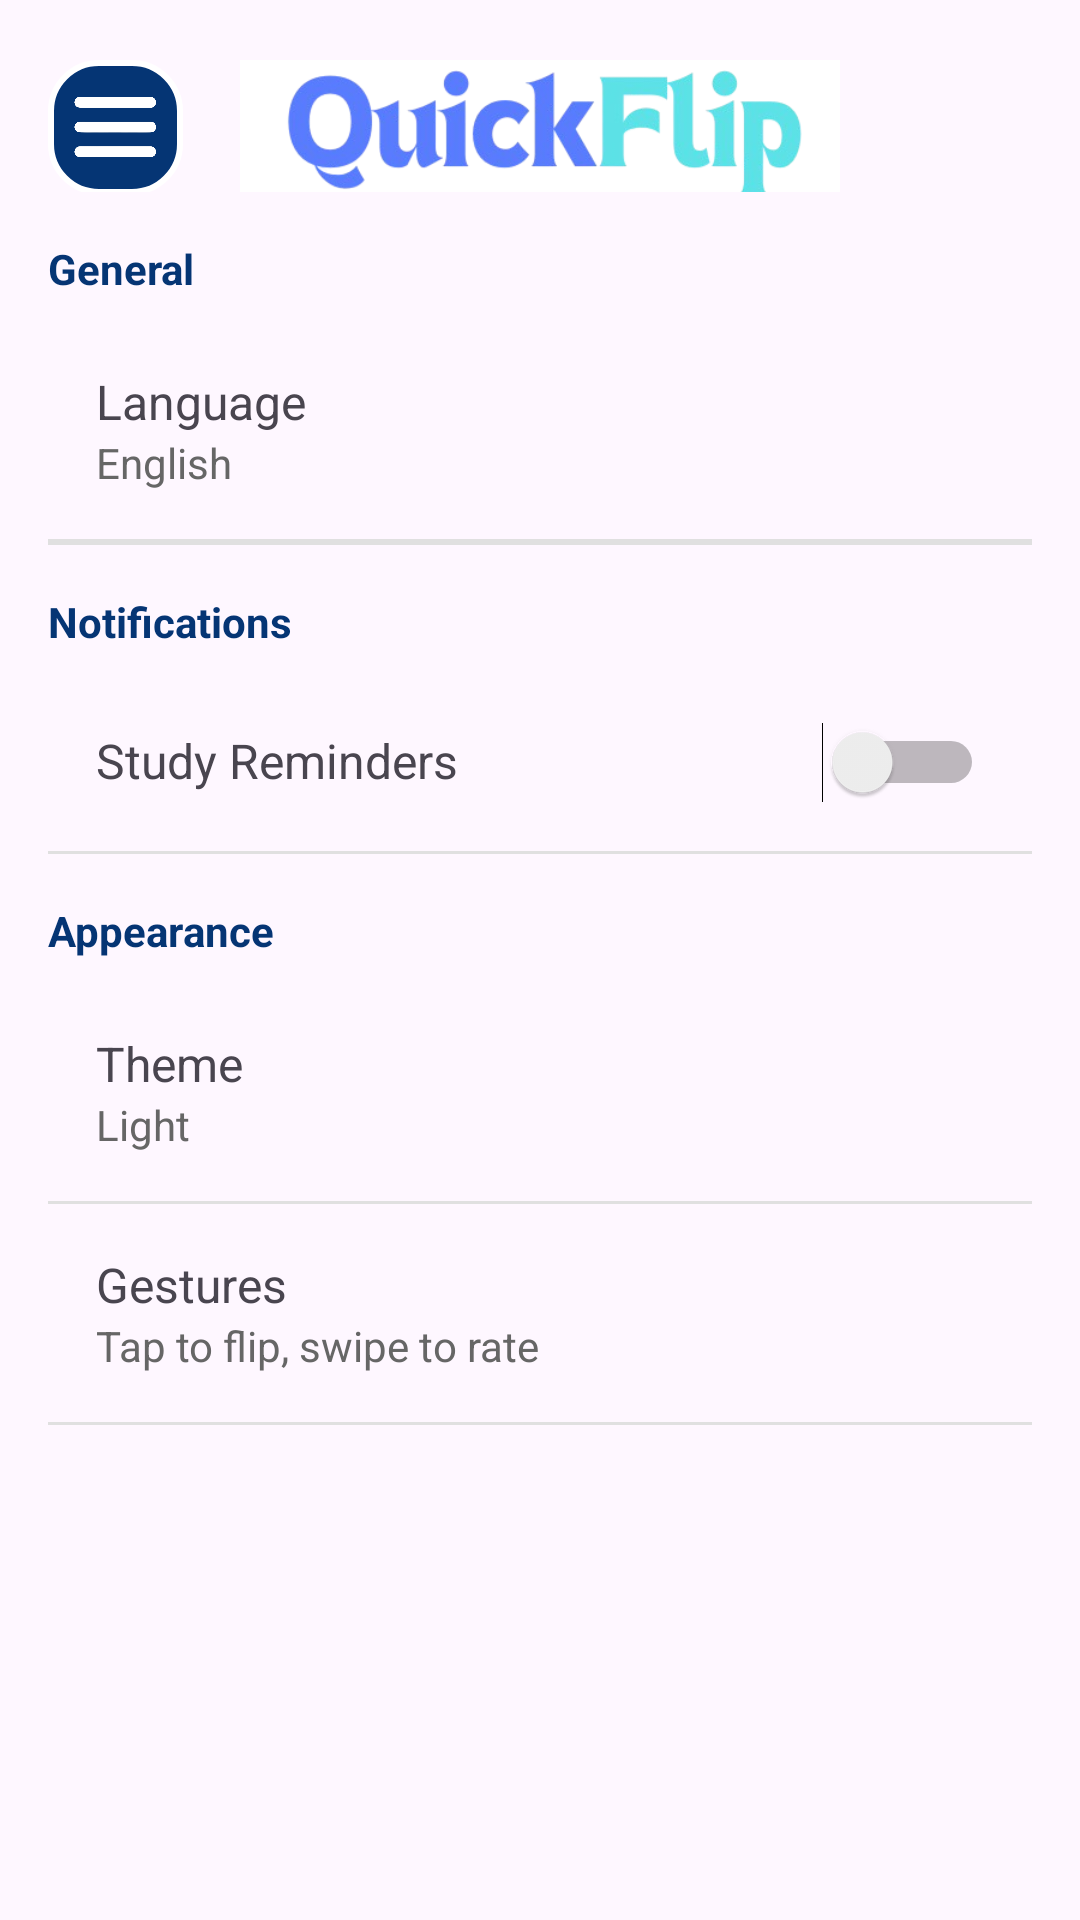

Reconstruct the res/layout file that produces this screen, plus the resources it refers to.
<!-- AndroidManifest.xml: application theme Theme.MCO2QuickFlip -->
<!-- res/layout/activity_settings.xml -->
<LinearLayout xmlns:android="http://schemas.android.com/apk/res/android"
    xmlns:app="http://schemas.android.com/apk/res-auto"
    xmlns:tools="http://schemas.android.com/tools"
    android:layout_width="match_parent"
    android:layout_height="match_parent"
    android:orientation="vertical">

    <include
        android:id="@+id/toolbar"
        layout="@layout/toolbar_base" />

    <ScrollView
        android:layout_width="match_parent"
        android:layout_height="match_parent">

        <LinearLayout
            android:layout_width="match_parent"
            android:layout_height="wrap_content"
            android:orientation="vertical"
            android:padding="16dp">

            <TextView
                android:layout_width="match_parent"
                android:layout_height="wrap_content"
                android:text="@string/general"
                android:textStyle="bold"
                android:textSize="14sp"
                android:textColor="#053574"
                android:paddingBottom="8dp"/>

            <LinearLayout
                android:id="@+id/languageSection"
                android:layout_width="match_parent"
                android:layout_height="wrap_content"
                android:orientation="vertical"
                android:background="?attr/selectableItemBackground"
                android:clickable="true"
                android:focusable="true"
                android:padding="16dp">

                <TextView
                    android:layout_width="match_parent"
                    android:layout_height="wrap_content"
                    android:text="@string/language"
                    android:textSize="16sp"/>

                <TextView
                    android:id="@+id/languageValue"
                    android:layout_width="match_parent"
                    android:layout_height="wrap_content"
                    android:text="@string/english"
                    android:textSize="14sp"
                    android:textColor="#666666"/>
            </LinearLayout>

            <View
                android:layout_width="match_parent"
                android:layout_height="1dp"
                android:background="#E0E0E0"/>

            <View
                android:layout_width="match_parent"
                android:layout_height="1dp"
                android:background="#E0E0E0"/>

            <TextView
                android:layout_width="match_parent"
                android:layout_height="wrap_content"
                android:text="@string/notifications"
                android:textStyle="bold"
                android:textSize="14sp"
                android:textColor="#053574"
                android:layout_marginTop="16dp"
                android:paddingBottom="8dp"/>

            <LinearLayout
                android:id="@+id/notificationsSection"
                android:layout_width="match_parent"
                android:layout_height="wrap_content"
                android:orientation="horizontal"
                android:background="?attr/selectableItemBackground"
                android:clickable="true"
                android:focusable="true"
                android:padding="16dp">

                <TextView
                    android:layout_width="0dp"
                    android:layout_height="wrap_content"
                    android:layout_weight="1"
                    android:text="@string/study_reminders"
                    android:textSize="16sp"/>

                <Switch
                    android:id="@+id/notificationsSwitch"
                    android:layout_width="wrap_content"
                    android:layout_height="wrap_content"
                    tools:ignore="UseSwitchCompatOrMaterialXml" />
            </LinearLayout>

            <View
                android:layout_width="match_parent"
                android:layout_height="1dp"
                android:background="#E0E0E0"/>

            <TextView
                android:layout_width="match_parent"
                android:layout_height="wrap_content"
                android:text="@string/appearance"
                android:textStyle="bold"
                android:textSize="14sp"
                android:textColor="#053574"
                android:layout_marginTop="16dp"
                android:paddingBottom="8dp"/>

            <LinearLayout
                android:id="@+id/themeSection"
                android:layout_width="match_parent"
                android:layout_height="wrap_content"
                android:orientation="vertical"
                android:background="?attr/selectableItemBackground"
                android:clickable="true"
                android:focusable="true"
                android:padding="16dp">

                <TextView
                    android:layout_width="match_parent"
                    android:layout_height="wrap_content"
                    android:text="@string/theme"
                    android:textSize="16sp"/>

                <TextView
                    android:id="@+id/themeValue"
                    android:layout_width="match_parent"
                    android:layout_height="wrap_content"
                    android:text="@string/light"
                    android:textSize="14sp"
                    android:textColor="#666666"/>
            </LinearLayout>

            <View
                android:layout_width="match_parent"
                android:layout_height="1dp"
                android:background="#E0E0E0"/>

            <LinearLayout
                android:id="@+id/gesturesSection"
                android:layout_width="match_parent"
                android:layout_height="wrap_content"
                android:orientation="vertical"
                android:background="?attr/selectableItemBackground"
                android:clickable="true"
                android:focusable="true"
                android:padding="16dp">

                <TextView
                    android:layout_width="match_parent"
                    android:layout_height="wrap_content"
                    android:text="@string/gestures"
                    android:textSize="16sp"/>

                <TextView
                    android:layout_width="match_parent"
                    android:layout_height="wrap_content"
                    android:text="@string/tap_to_flip_swipe_to_rate"
                    android:textSize="14sp"
                    android:textColor="#666666"/>
            </LinearLayout>

            <View
                android:layout_width="match_parent"
                android:layout_height="1dp"
                android:background="#E0E0E0"/>

            <LinearLayout
                android:id="@+id/backupSection"
                android:layout_width="match_parent"
                android:layout_height="wrap_content"
                android:orientation="vertical"
                android:background="?attr/selectableItemBackground"
                android:clickable="true"
                android:focusable="true"
                android:padding="16dp"/>

        </LinearLayout>
    </ScrollView>
</LinearLayout>
<!-- res/layout/toolbar_base.xml (included above) -->
<?xml version="1.0" encoding="utf-8"?>
<androidx.appcompat.widget.Toolbar
    xmlns:android="http://schemas.android.com/apk/res/android"
    xmlns:app="http://schemas.android.com/apk/res-auto"
    android:id="@+id/toolbar"
    android:layout_width="match_parent"
    android:layout_height="?attr/actionBarSize"
    android:background="@android:color/transparent">

    <ImageButton
        android:id="@+id/drawerButton"
        android:layout_width="45dp"
        android:layout_height="45dp"
        android:src="@drawable/quickflipmenuicon"
        android:background="@drawable/rounded_button_background_blue"
        android:scaleType="centerCrop"
        android:layout_marginTop="20dp"
        android:layout_gravity="start|center_vertical"
        android:contentDescription="@string/drawer" />

    <ImageButton
        android:id="@+id/logoImageView"
        android:layout_width="200dp"
        android:layout_height="50dp"
        android:src="@drawable/quickfliplogonameicon"
        android:layout_marginTop="20dp"
        android:layout_gravity="center"
        android:scaleType="centerCrop"
        android:background="@android:color/white"
        android:contentDescription="@string/quickflip_logo" />

</androidx.appcompat.widget.Toolbar>
<!-- resources referenced by this layout -->
<resources>
  <!-- drawable quickfliplogonameicon: png bitmap (drawable, 55559 bytes) -->
  <!-- drawable quickflipmenuicon: png bitmap (drawable, 20530 bytes) -->
  <!-- drawable rounded_button_background_blue (drawable) -->
  <?xml version="1.0" encoding="utf-8"?>
  <shape xmlns:android="http://schemas.android.com/apk/res/android">
  
      <solid android:color="#053574" />
  
  
      <corners android:radius="16dp" />
  
  
      <padding
          android:left="8dp"
          android:top="8dp"
          android:right="8dp"
          android:bottom="8dp" />
  
  
      <stroke
          android:width="2dp"
          android:color="#FFFFFF" />
  </shape>
  <string name="appearance">Appearance</string>
  <string name="drawer">Drawer</string>
  <string name="english">English</string>
  <string name="general">General</string>
  <string name="gestures">Gestures</string>
  <string name="language">Language</string>
  <string name="light">Light</string>
  <string name="notifications">Notifications</string>
  <string name="quickflip_logo">QuickFlip Logo</string>
  <string name="study_reminders">Study Reminders</string>
  <string name="tap_to_flip_swipe_to_rate">Tap to flip, swipe to rate</string>
  <string name="theme">Theme</string>
  <style name="Theme.MCO2QuickFlip" parent="Base.Theme.MCO2QuickFlip" />
  <style name="Base.Theme.MCO2QuickFlip" parent="Theme.Material3.DayNight.NoActionBar">
          
          
      </style>
</resources>
